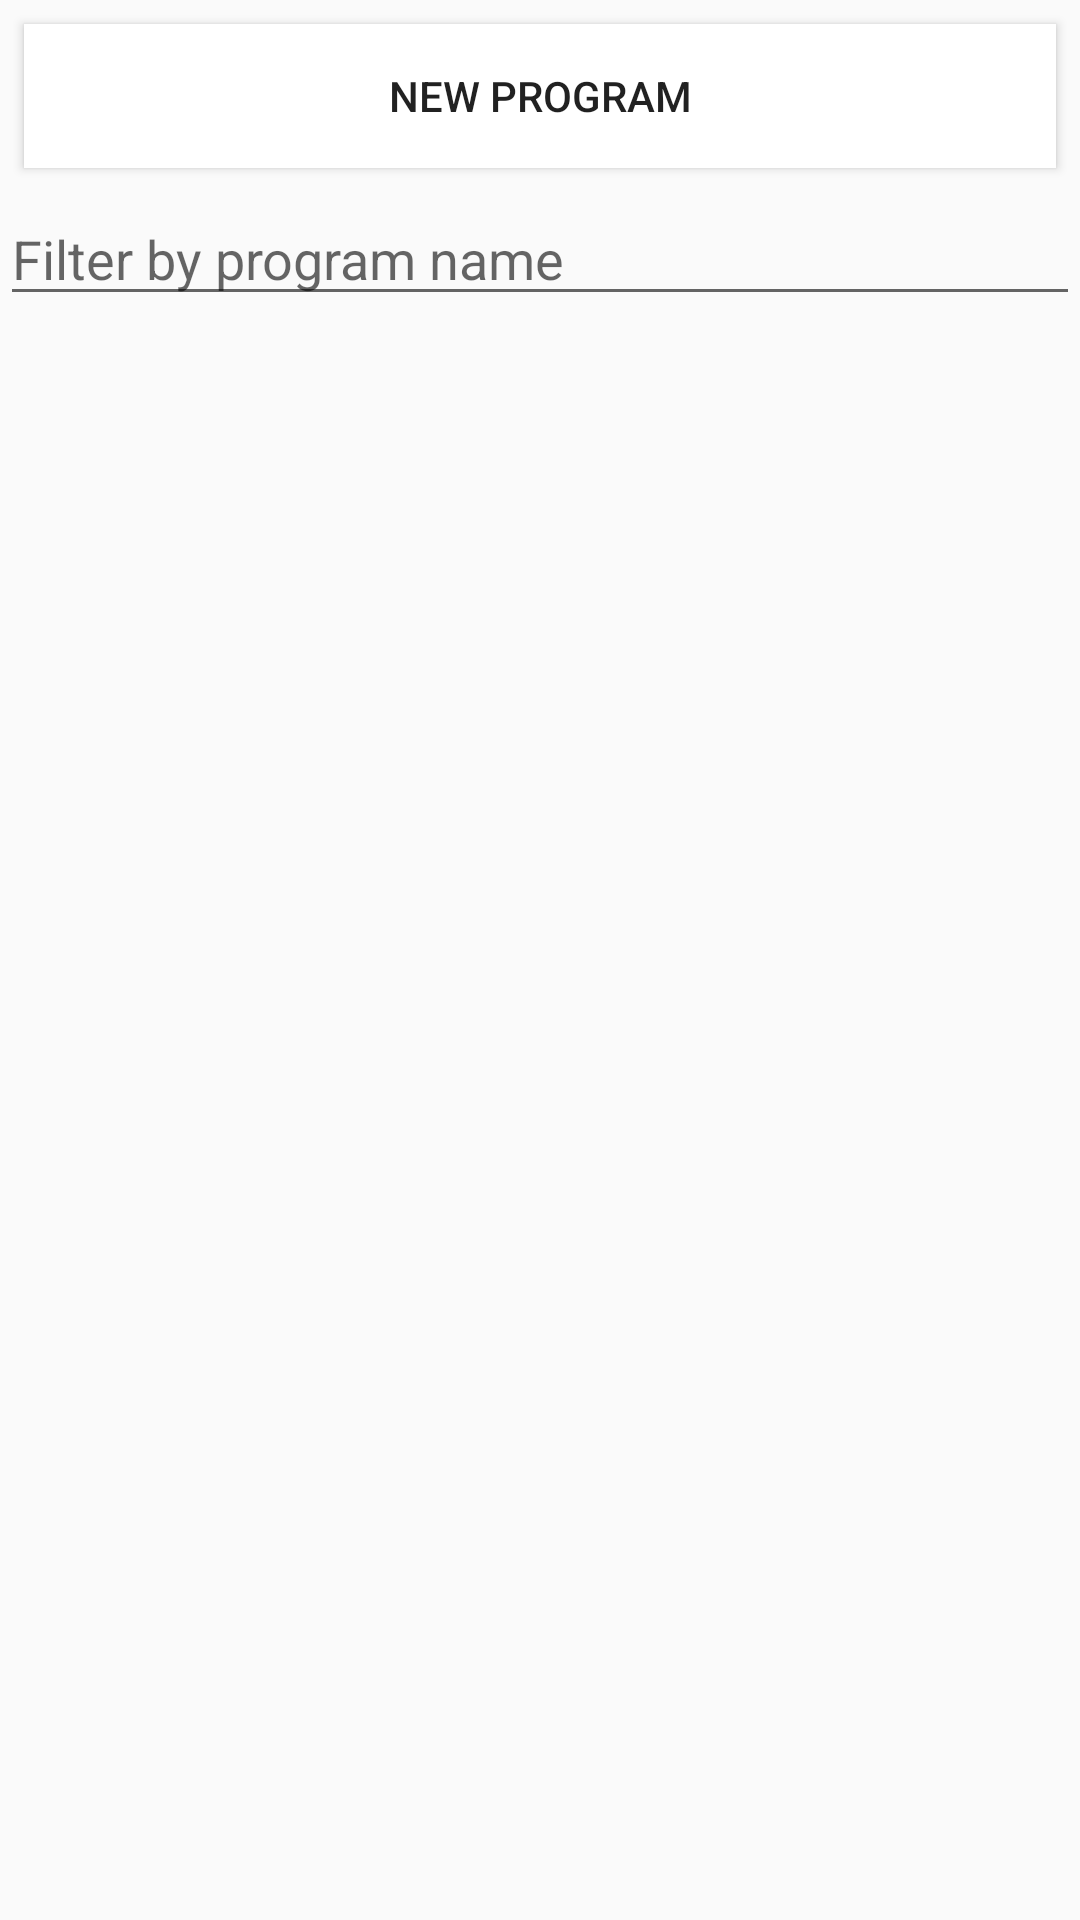

Here is an Android app screen rendered from its layout file. Give the layout XML and the strings, colors and styles it references.
<!-- AndroidManifest.xml: application theme AppTheme -->
<!-- res/layout/tab_program_list.xml -->
<LinearLayout xmlns:android="http://schemas.android.com/apk/res/android"
    android:name="tab_program_list"
    android:layout_width="match_parent"
    android:layout_height="match_parent"
    android:focusable="true"
    android:focusableInTouchMode="true"
    android:orientation="vertical"
    android:paddingLeft="0dp"
    android:paddingTop="0dp"
    android:paddingRight="0dp"
    android:paddingBottom="0dp">

    <Button
        android:id="@+id/newWorkout"
        style="@style/Widget.AppCompat.Button.AddButton"
        android:text="@string/new_program" />

    <AutoCompleteTextView
        android:id="@+id/searchField"
        android:layout_width="match_parent"
        android:layout_height="wrap_content"
        android:layout_gravity="center_vertical"
        android:hint="@string/filter_by_workout_name"
        android:imeOptions="actionNext"
        android:inputType="text|textCapWords|textAutoComplete|textNoSuggestions|textVisiblePassword"
        android:nextFocusForward="@+id/editSerie"
        android:singleLine="true" />

    <ListView
        android:id="@+id/listWorkout"
        android:layout_width="match_parent"
        android:layout_height="match_parent"
        android:drawSelectorOnTop="false"
        android:minHeight="300dip" />

</LinearLayout>
<!-- resources referenced by this layout -->
<resources>
  <string name="filter_by_workout_name">Filter by program name</string>
  <string name="new_program">New program</string>
  <style name="Widget.AppCompat.Button.AddButton">
          <item name="android:layout_width">match_parent</item>
          <item name="android:layout_height">wrap_content</item>
          <item name="android:layout_margin">8dp</item>
          <item name="android:background">@color/add_button_background</item>
      </style>
  <style name="AppTheme" parent="Theme.AppCompat.DayNight.NoActionBar">
          <item name="windowActionBar">false</item>
          <item name="preferenceTheme">@style/PreferenceThemeOverlay.v14.Material</item>
          <item name="cardViewStyle">@style/CardViewStyle</item>
          <item name="coordinatorLayoutStyle">@style/Widget.Support.CoordinatorLayout</item>
          <item name="floatingActionButtonStyle">@style/Widget.Design.FloatingActionButton</item>
      </style>
  <color name="add_button_background">#FFFFFF</color>
  <style name="CardViewStyle" parent="CardView">
          <item name="android:layout_width">match_parent</item>
          <item name="android:layout_height">wrap_content</item>
          <item name="android:layout_margin">3dp</item>
          <item name="cardCornerRadius">5dp</item>
      </style>
</resources>
